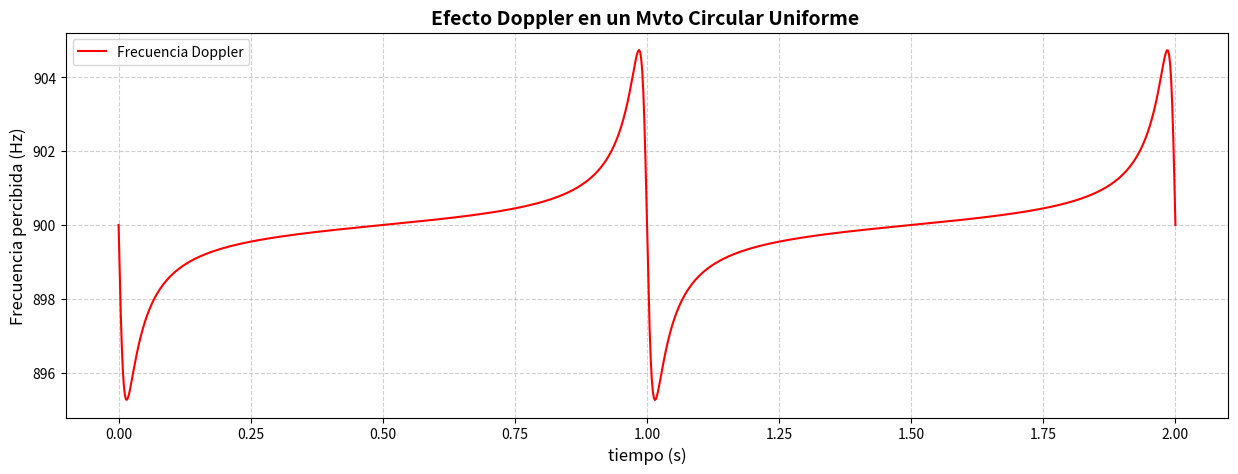
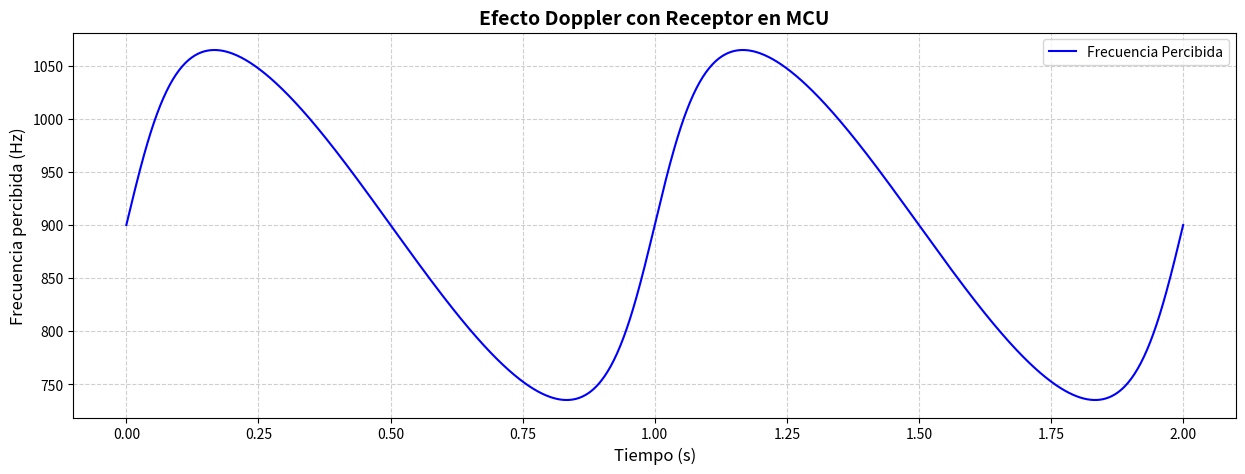

Reproduce these figures in Python, in order.
import numpy as np
import matplotlib.pyplot as plt
import pandas as pd

#radio (R) , vangular (w)  , distancia cntro-objeto (D) , velocidad sonido (v)
#frecuancia emita (f) , frecuencia percibida(fp) , tiempo (t)
def efecto_doppler(R,D,w,v,f):
  epsilon = R/D
  t = np.linspace(0,4*np.pi/w,1000)
  fp = f* ( 1- ( (R*w/v) * np.sin(w*t) * (1/( 1+ epsilon**2 - 2*epsilon*np.cos(w*t) )**1/2) )  )

  fig , ax = plt.subplots(figsize=(15,5))
  ax.plot(t,fp , color = "r")
  ax.set_title("Efecto Doppler en un Mvto Circular Uniforme ", fontsize=14, fontweight="bold")
  ax.set_xlabel("tiempo (s)", fontsize=12)
  ax.set_ylabel("Frecuencia percibida (Hz)", fontsize=12)
  ax.legend(["Frecuencia Doppler"])
  ax.grid(True, linestyle="--", alpha=0.6)
  plt.show()
  return

efecto_doppler(0.10,0.11, 2*np.pi ,344,900)

#radio (R) , vangular (w)  , distancia cntro-objeto (D) , velocidad sonido (v)
#frecuancia emita (f) , frecuencia percibida(fp) , tiempo (t)
def efecto_doppler(w,f,t):
  R = 0.14606
  D = R + 0.00413
  v = 343
  epsilon = R/D
  fp = f* ( 1- ( (R*w/v) * np.sin(w*t) * (1/( 1+ epsilon**2 - 2*epsilon*np.cos(w*t) )**1/2) )  )
  return fp

import numpy as np
import matplotlib.pyplot as plt

def efecto_doppler_receptor_mcu(R, D, w, v, f):
    epsilon = R / D  # Relación entre radio de giro y distancia al emisor
    t = np.linspace(0, 4*np.pi/w, 1000)  # Dos ciclos completos de la trayectoria

    # Cálculo de la frecuencia percibida
    fp = f * (1 + ((R*w/v) * np.sin(w*t) / np.sqrt(1 + epsilon**2 - 2*epsilon*np.cos(w*t))))

    # Graficar
    fig, ax = plt.subplots(figsize=(15,5))
    ax.plot(t, fp, color="b", label="Frecuencia Percibida")

    # Estilización de la gráfica
    ax.set_title("Efecto Doppler con Receptor en MCU", fontsize=14, fontweight="bold")
    ax.set_xlabel("Tiempo (s)", fontsize=12)
    ax.set_ylabel("Frecuencia percibida (Hz)", fontsize=12)
    ax.legend()
    ax.grid(True, linestyle="--", alpha=0.6)
    plt.show()

# Ejemplo de uso
efecto_doppler_receptor_mcu(R=10, D=20, w=2*np.pi, v=343, f=900)
